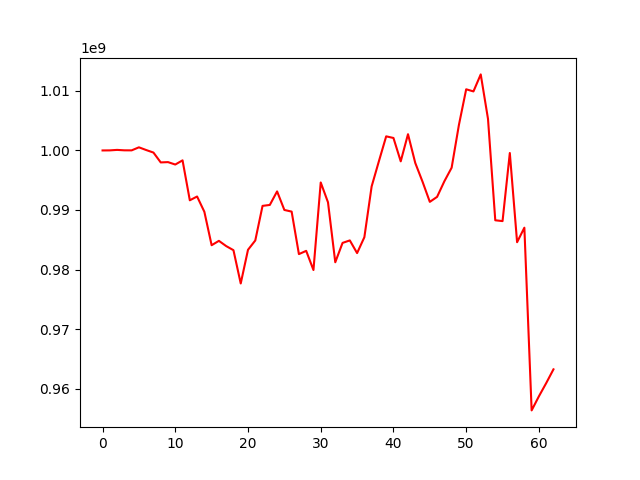

The data file committed next to this chart (first rows):
, 0
0, 1000000000
1, 1000010769
2, 1000091871
3, 1000020258
4, 1000012911
5, 1000524047
6, 1000069901
7, 999641625
8, 997989113
9, 998039573
10, 997632339
11, 998335666
12, 991627788
13, 992263752
14, 989695510
15, 984083149
16, 984816208
17, 983935870
18, 983247764
19, 977656365
20, 983313958
21, 984875676
22, 990689498
23, 990847362
24, 993120887
25, 990004704
26, 989726677
27, 982586839
28, 983135458
29, 979914069
30, 994623293
31, 991286356
32, 981217510
33, 984469739
34, 984888199
35, 982759010
36, 985426685
37, 993955810
38, 998197982
39, 1002368097
40, 1002095841
41, 998168509
42, 1002727787
43, 997894116
44, 994745694
45, 991362130
46, 992203050
47, 994820445
48, 997099784
49, 1004282924
50, 1010271286
51, 1009914650
52, 1012772121
53, 1005302877
54, 988270818
55, 988132430
56, 999570368
57, 984586218
58, 987025855
59, 956338317
... 3 more rows
